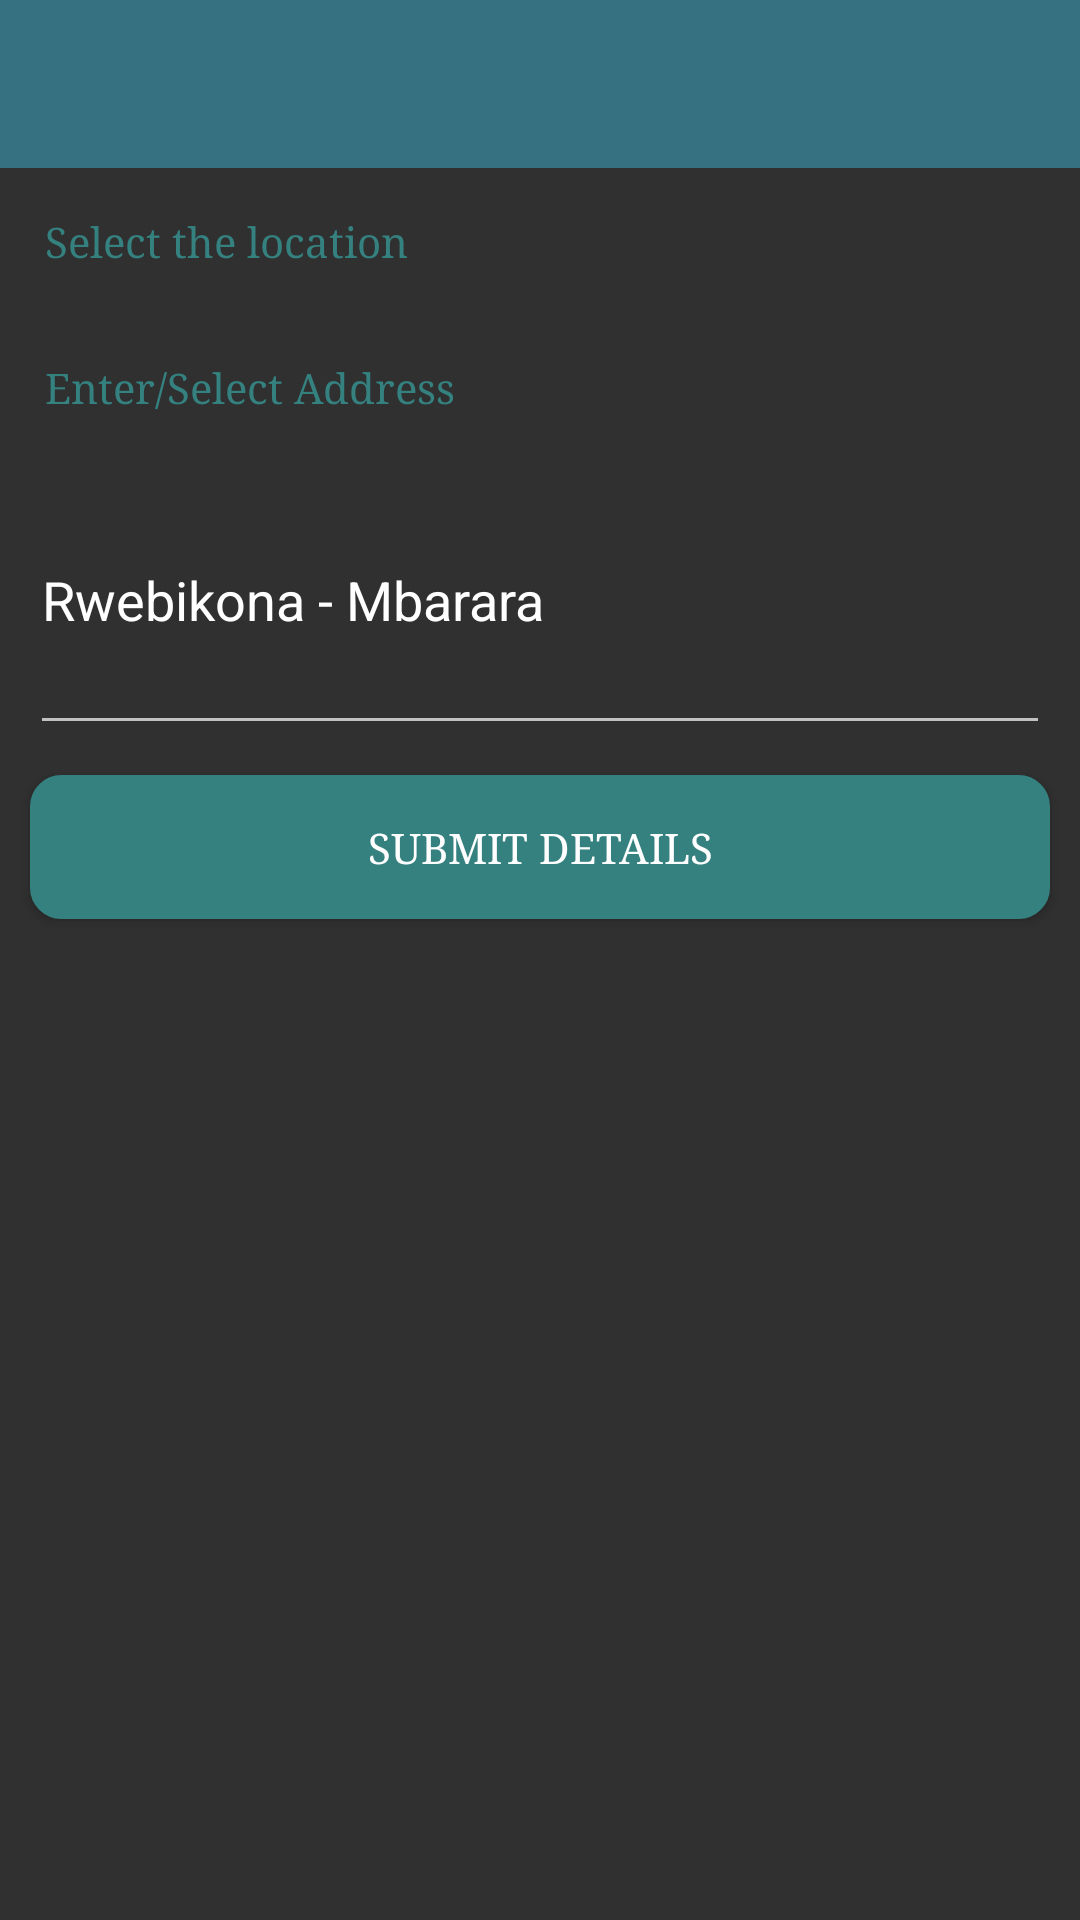

Layout XML and referenced resources for this Android screen:
<!-- AndroidManifest.xml: activity theme Theme.Design.NoActionBar -->
<!-- res/layout/activity_map_a_location.xml -->
<LinearLayout xmlns:android="http://schemas.android.com/apk/res/android"
    xmlns:card_view="http://schemas.android.com/apk/res-auto"
    android:layout_width="match_parent"
    android:layout_height="match_parent"
    android:orientation="vertical"
    >

    <include layout="@layout/include_toolbar" />


    <ScrollView
        android:layout_width="match_parent"
        android:layout_height="match_parent"
        android:id="@+id/scrollView" >
        <LinearLayout
            android:layout_width="match_parent"
            android:orientation="vertical"
            android:layout_height="wrap_content">

    <TextView
        android:id="@+id/txt_select_location"
        android:layout_width="match_parent"
        android:layout_height="wrap_content"
        android:layout_margin="10dp"
        android:padding="5dp"
        android:textColor="@color/colorPrimaryDark"
        android:typeface="serif"
        android:gravity="center_vertical"
        android:background="@drawable/view_bg"
        android:drawableRight="@drawable/ic_location"
        android:text="Select the location"/>

    <TextView
        android:layout_width="match_parent"
        android:layout_height="wrap_content"
        android:padding="5dp"
        android:layout_marginTop="10dp"
        android:layout_marginLeft="10dp"
        android:layout_marginRight="10dp"
        android:typeface="serif"
        android:textColor="@color/colorPrimaryDark"
        android:text="Enter/Select Address"/>
    <EditText
        android:id="@+id/edt_address"
        android:layout_width="match_parent"
        android:layout_height="100dp"
        android:layout_marginTop="5dp"
        android:layout_marginLeft="10dp"
        android:layout_marginRight="10dp"
        android:typeface="sans"
        android:text="Rwebikona - Mbarara"
        android:hint="Enter/Select address of place where food is needed..."/>

    <Button
        android:id="@+id/btn_map_location"
        android:layout_width="match_parent"
        android:layout_height="wrap_content"
        android:layout_margin="10dp"
        android:typeface="serif"
        android:background="@drawable/button"
        android:text="Submit Details"/>

        </LinearLayout>
    </ScrollView>
</LinearLayout>
<!-- res/layout/include_toolbar.xml (included above) -->
<?xml version="1.0" encoding="utf-8"?>
   <merge>
<android.support.v7.widget.Toolbar
        xmlns:android="http://schemas.android.com/apk/res/android"
        android:id="@+id/toolbar"
        android:layout_height="wrap_content"
        android:layout_width="match_parent"
        android:minHeight="?attr/actionBarSize"
        android:background="@color/colorPrimary"
        android:theme="@style/GalaxyZooThemeToolbarDarkOverflow"
        />
    </merge>
<!-- resources referenced by this layout -->
<resources>
  <color name="colorPrimary">#357180</color>
  <color name="colorPrimaryDark">#358180</color>
  <!-- drawable button (drawable) -->
  <?xml version="1.0" encoding="utf-8"?>
  <shape xmlns:android="http://schemas.android.com/apk/res/android">
      <stroke
          android:width="1dip"
          android:color="#358180" />
      <corners android:radius="10dip" />
      <solid android:color="#358180"/>
  
      <padding
          android:bottom="10dip"
          android:left="10dip"
          android:right="10dip"
          android:top="10dip" />
  </shape>
  <style name="GalaxyZooThemeToolbarDarkOverflow" parent="Theme.AppCompat.NoActionBar">
          
          <item name="android:textColorPrimary">@color/abc_primary_text_material_dark</item>
          
      </style>
</resources>
